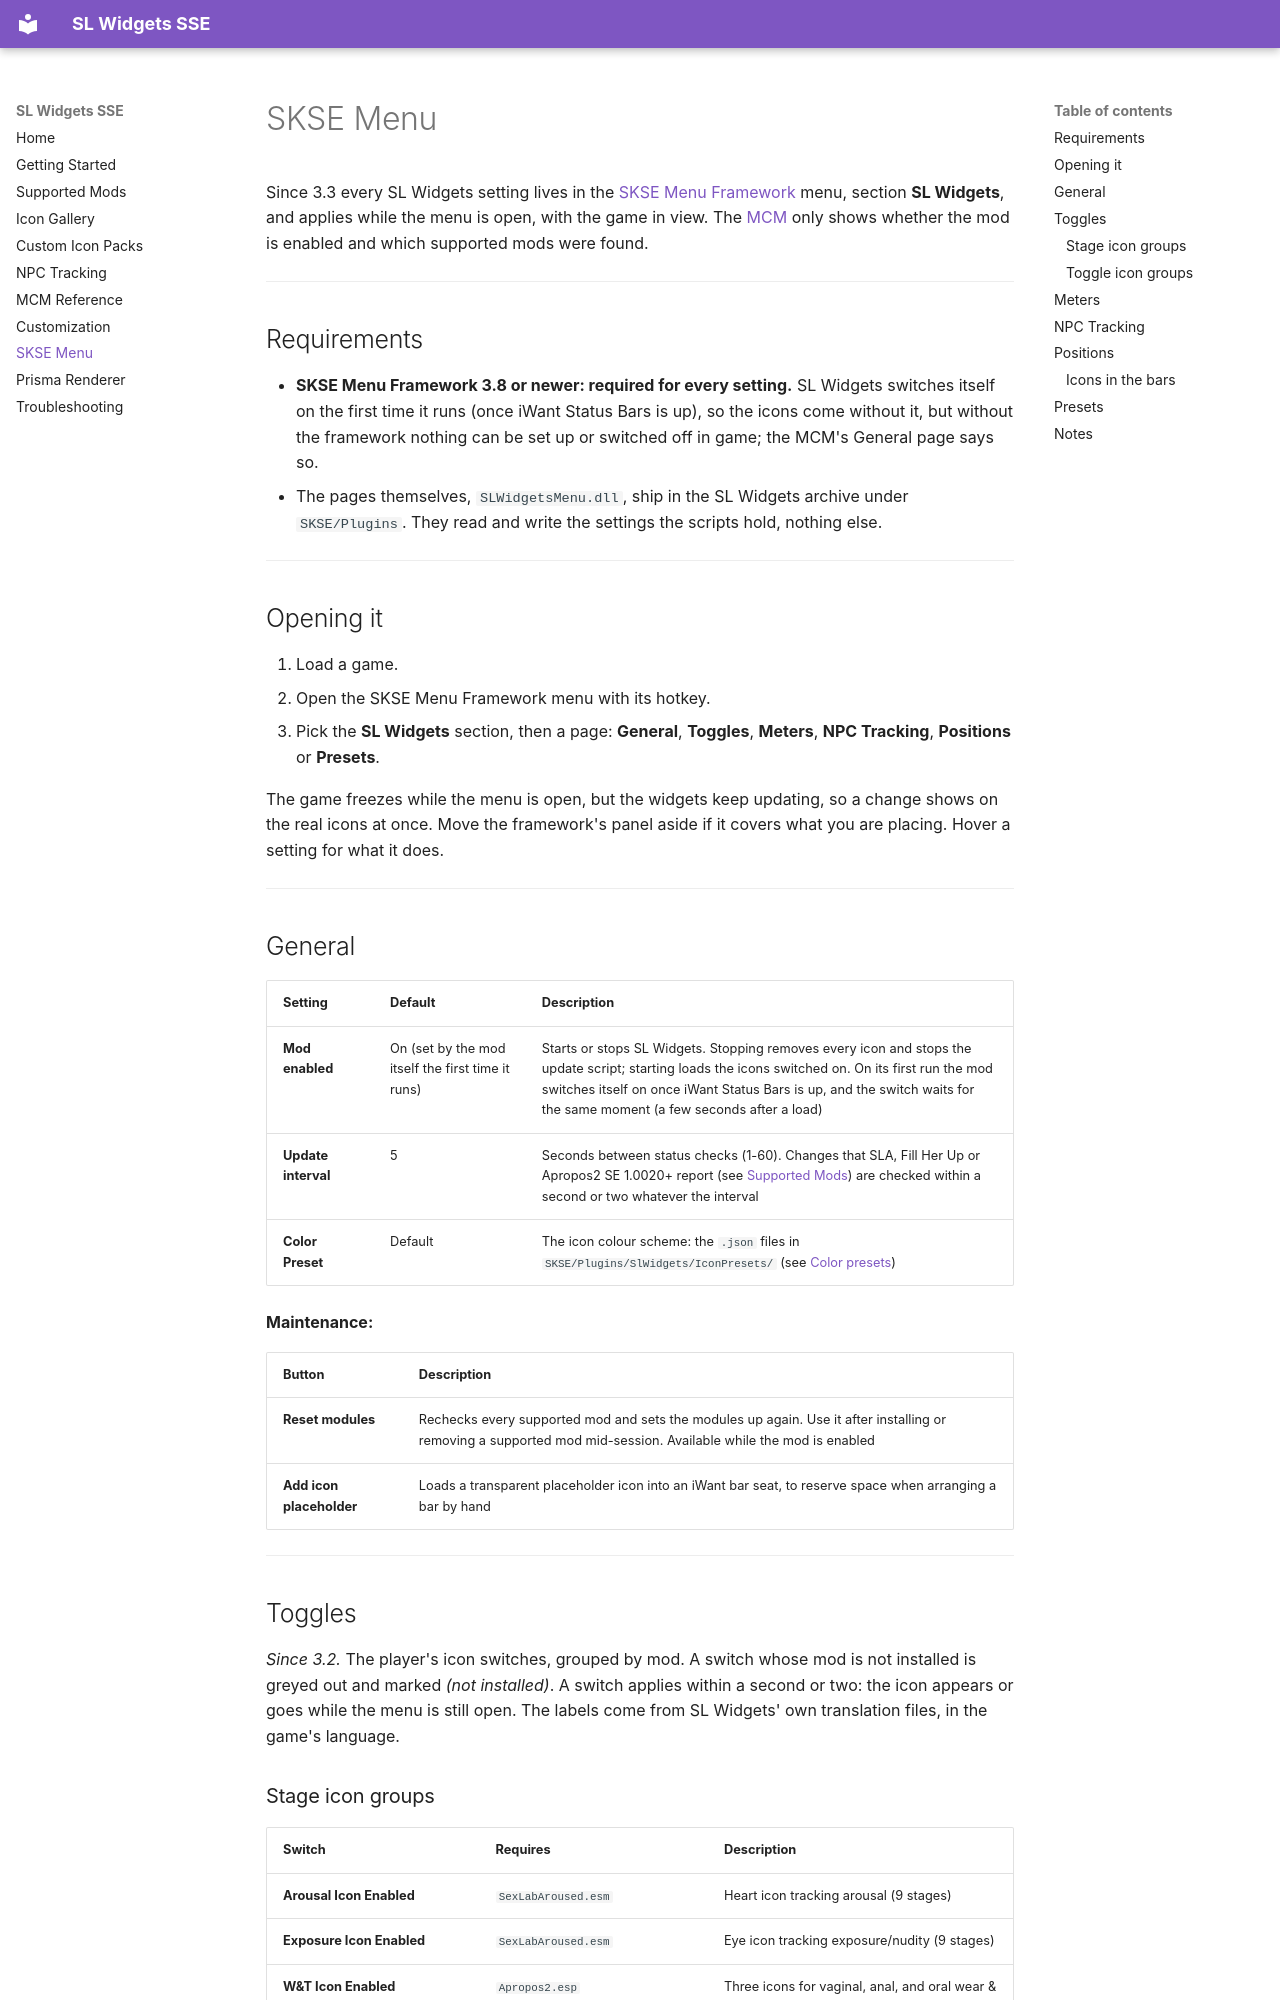

repository: crajjjj/slwidgets · page: position-editor/index.html · generator: mkdocs

# SKSE Menu

Since 3.3 every SL Widgets setting lives in the [SKSE Menu Framework](https://www.nexusmods.com/skyrimspecialedition/mods/120352) menu, section **SL Widgets**, and applies while the menu is open, with the game in view. The [MCM](mcm-reference.md) only shows whether the mod is enabled and which supported mods were found.

---

## Requirements

- **SKSE Menu Framework 3.8 or newer: required for every setting.** SL Widgets switches itself on the first time it runs (once iWant Status Bars is up), so the icons come without it, but without the framework nothing can be set up or switched off in game; the MCM's General page says so.
- The pages themselves, `SLWidgetsMenu.dll`, ship in the SL Widgets archive under `SKSE/Plugins`. They read and write the settings the scripts hold, nothing else.

---

## Opening it

1. Load a game.
2. Open the SKSE Menu Framework menu with its hotkey.
3. Pick the **SL Widgets** section, then a page: **General**, **Toggles**, **Meters**, **NPC Tracking**, **Positions** or **Presets**.

The game freezes while the menu is open, but the widgets keep updating, so a change shows on the real icons at once. Move the framework's panel aside if it covers what you are placing. Hover a setting for what it does.

---

## General

| Setting | Default | Description |
|---------|---------|-------------|
| **Mod enabled** | On (set by the mod itself the first time it runs) | Starts or stops SL Widgets. Stopping removes every icon and stops the update script; starting loads the icons switched on. On its first run the mod switches itself on once iWant Status Bars is up, and the switch waits for the same moment (a few seconds after a load) |
| **Update interval** | 5 | Seconds between status checks (1-60). Changes that SLA, Fill Her Up or Apropos2 SE 1.0020+ report (see [Supported Mods](supported-mods.md)) are checked within a second or two whatever the interval |
| **Color Preset** | Default | The icon colour scheme: the `.json` files in `SKSE/Plugins/SlWidgets/IconPresets/` (see [Color presets](customization.md#color-presets)) |

**Maintenance:**

| Button | Description |
|--------|-------------|
| **Reset modules** | Rechecks every supported mod and sets the modules up again. Use it after installing or removing a supported mod mid-session. Available while the mod is enabled |
| **Add icon placeholder** | Loads a transparent placeholder icon into an iWant bar seat, to reserve space when arranging a bar by hand |

---

## Toggles

*Since 3.2.* The player's icon switches, grouped by mod. A switch whose mod is not installed is greyed out and marked *(not installed)*. A switch applies within a second or two: the icon appears or goes while the menu is still open. The labels come from SL Widgets' own translation files, in the game's language.
